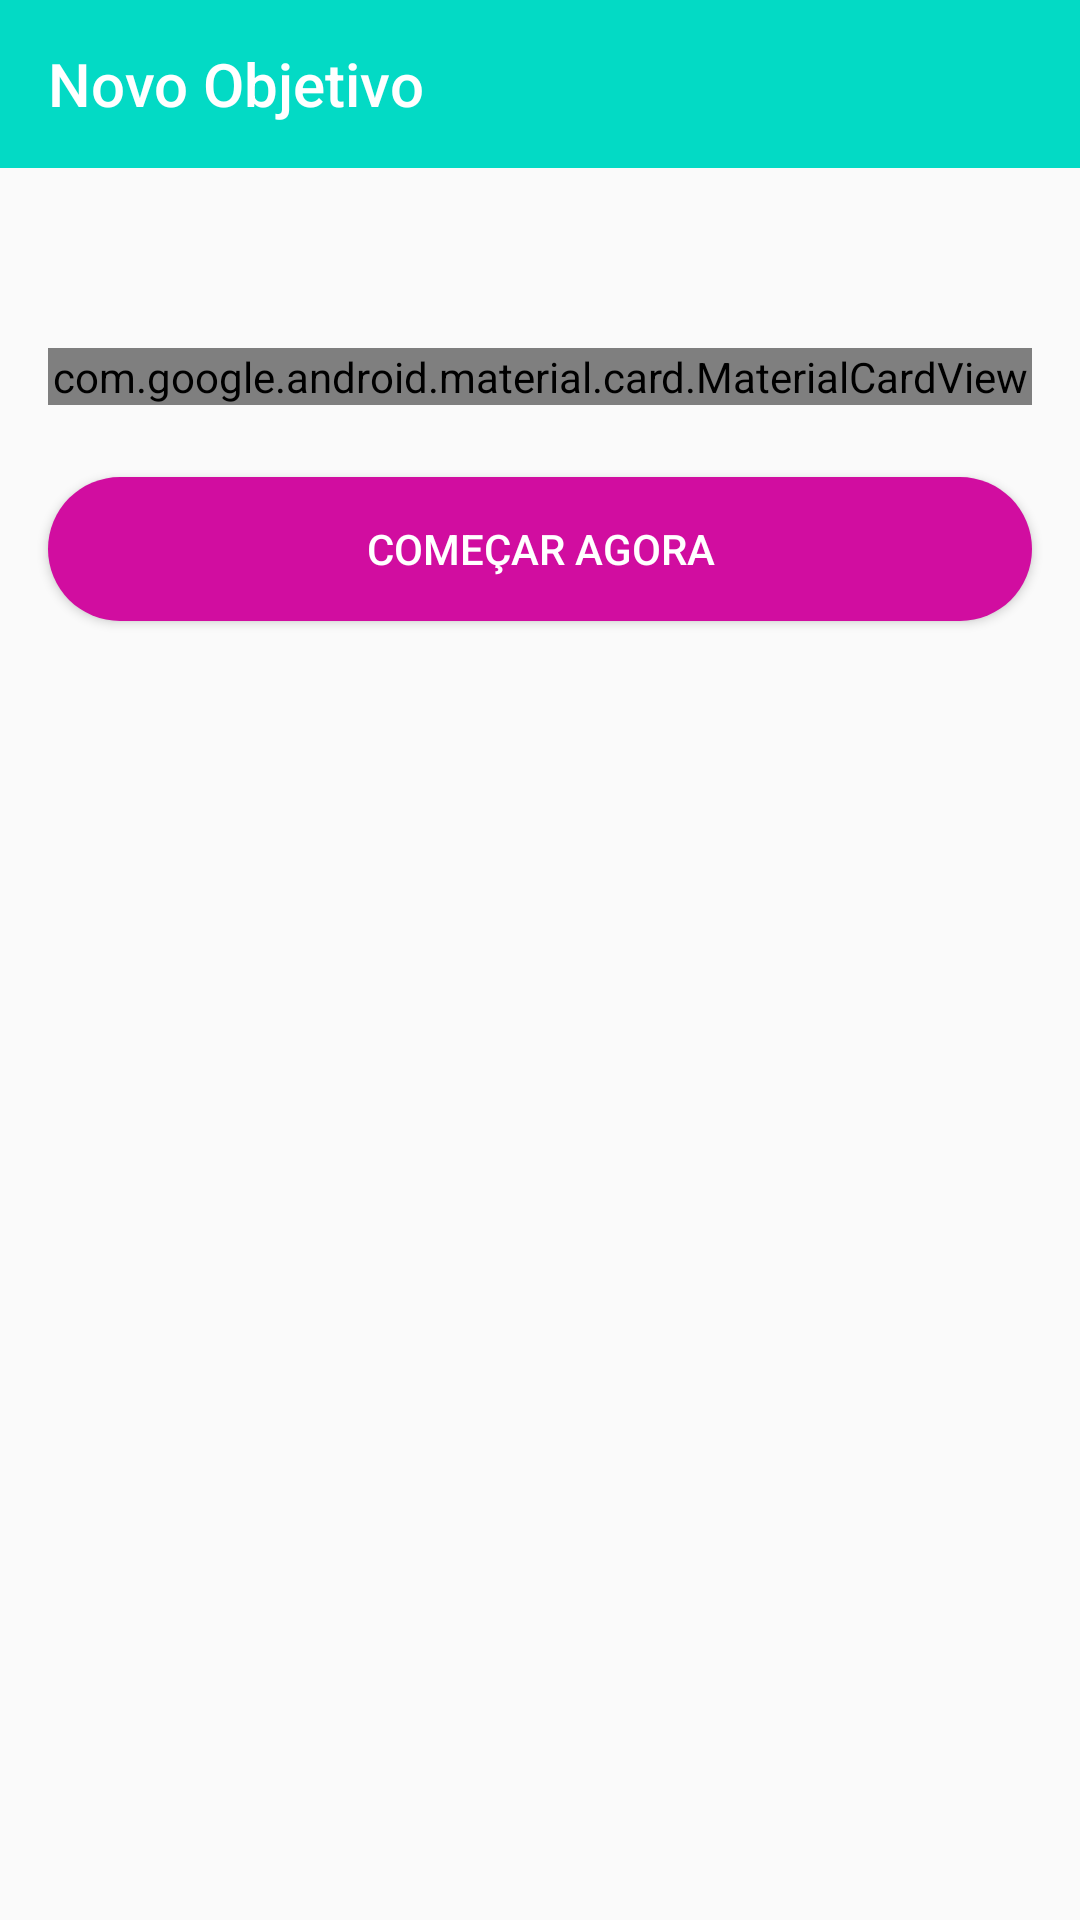

This screen was rendered from an Android layout file. Write that file and the resources it references.
<!-- AndroidManifest.xml: application theme AppTheme -->
<!-- res/layout/activity_new_target.xml -->
<?xml version="1.0" encoding="utf-8"?>
<androidx.constraintlayout.widget.ConstraintLayout xmlns:android="http://schemas.android.com/apk/res/android"
    xmlns:app="http://schemas.android.com/apk/res-auto"
    xmlns:tools="http://schemas.android.com/tools"
    android:layout_width="match_parent"
    android:layout_height="match_parent"
    tools:context=".novoobjetivo.NewTargetActivity">

    <com.google.android.material.appbar.MaterialToolbar
        android:id="@+id/toolbar"
        android:layout_width="0dp"
        android:layout_height="wrap_content"
        android:background="@color/colorAccent"
        app:layout_constraintEnd_toEndOf="parent"
        app:layout_constraintStart_toStartOf="parent"
        app:layout_constraintTop_toTopOf="parent"
        app:navigationIcon="@drawable/ic_arrow_back_24"
        app:title="@string/new_target_title"
        app:titleTextColor="@color/toolbarColorTitle" />


    <com.google.android.material.card.MaterialCardView
        android:id="@+id/cdvTargetCard"
        android:layout_width="0dp"
        android:layout_height="wrap_content"
        android:layout_marginStart="16dp"
        android:layout_marginTop="60dp"
        android:layout_marginEnd="16dp"
        android:background="@color/cardview_light_background"
        app:layout_constraintEnd_toEndOf="parent"
        app:layout_constraintStart_toStartOf="parent"
        app:layout_constraintTop_toBottomOf="@id/toolbar">

        <androidx.constraintlayout.widget.ConstraintLayout
            android:layout_width="match_parent"
            android:layout_height="wrap_content">

            <com.google.android.material.textfield.TextInputLayout
                android:id="@+id/tilTargetName"
                android:layout_width="0dp"
                android:layout_height="wrap_content"
                android:layout_marginStart="24dp"
                android:layout_marginEnd="24dp"
                android:hint="@string/new_target_target_name_label"
                app:layout_constraintEnd_toEndOf="parent"
                app:layout_constraintStart_toStartOf="parent"
                app:layout_constraintTop_toTopOf="parent">

                <com.google.android.material.textfield.TextInputEditText
                    android:layout_width="match_parent"
                    android:layout_height="wrap_content" />

            </com.google.android.material.textfield.TextInputLayout>

            <com.google.android.material.textfield.TextInputLayout
                android:id="@+id/tilTargetValue"
                android:layout_width="0dp"
                android:layout_height="wrap_content"
                android:layout_marginStart="24dp"
                android:layout_marginTop="24dp"
                android:layout_marginEnd="24dp"
                android:hint="@string/new_target_target_start_value_label"
                app:layout_constraintEnd_toEndOf="parent"
                app:layout_constraintStart_toStartOf="parent"
                app:layout_constraintTop_toBottomOf="@id/tilTargetName">

                <com.google.android.material.textfield.TextInputEditText
                    android:layout_width="match_parent"
                    android:layout_height="wrap_content" />

            </com.google.android.material.textfield.TextInputLayout>

            <com.google.android.material.textfield.TextInputLayout
                android:id="@+id/tilTargetDate"
                android:layout_width="0dp"
                android:layout_height="wrap_content"
                android:layout_marginStart="24dp"
                android:layout_marginTop="24dp"
                android:layout_marginEnd="24dp"
                android:hint="@string/new_target_target_start_date_label"
                app:layout_constraintEnd_toEndOf="parent"
                app:layout_constraintStart_toStartOf="parent"
                app:layout_constraintTop_toBottomOf="@id/tilTargetValue">

                <com.google.android.material.textfield.TextInputEditText
                    android:layout_width="match_parent"
                    android:layout_height="wrap_content" />

            </com.google.android.material.textfield.TextInputLayout>

        </androidx.constraintlayout.widget.ConstraintLayout>

    </com.google.android.material.card.MaterialCardView>

    <Button
        android:layout_width="match_parent"
        android:layout_height="wrap_content"
        android:layout_marginStart="16dp"
        android:layout_marginTop="24dp"
        android:layout_marginEnd="16dp"
        android:background="@drawable/button_round"
        android:text="@string/target_button"
        android:textColor="@color/buttonColorText"
        app:layout_constraintTop_toBottomOf="@id/cdvTargetCard" />

</androidx.constraintlayout.widget.ConstraintLayout>
<!-- resources referenced by this layout -->
<resources>
  <color name="buttonColorText">@android:color/white</color>
  <color name="colorAccent">#03DAC5</color>
  <color name="toolbarColorTitle">@android:color/white</color>
  <!-- drawable button_round (drawable) -->
  <?xml version="1.0" encoding="utf-8"?>
  <shape xmlns:android="http://schemas.android.com/apk/res/android"
      android:shape="rectangle">
      <solid android:color="#D10DA0" />
      <corners android:radius="30dp" />
  
  </shape>
  <string name="new_target_target_name_label">Qual o nome do seu objetivo?</string>
  <string name="new_target_target_start_date_label">Começar em?</string>
  <string name="new_target_target_start_value_label">Qual valor iremos começar?</string>
  <string name="new_target_title">Novo Objetivo</string>
  <string name="target_button">Começar Agora</string>
  <style name="AppTheme" parent="Theme.AppCompat.Light.NoActionBar">
          
          <item name="colorPrimary">@color/colorPrimary</item>
          <item name="colorPrimaryDark">@color/colorPrimaryDark</item>
          <item name="colorAccent">@color/colorAccent</item>
      </style>
  <color name="colorPrimary">#6200EE</color>
  <color name="colorPrimaryDark">#3700B3</color>
</resources>
